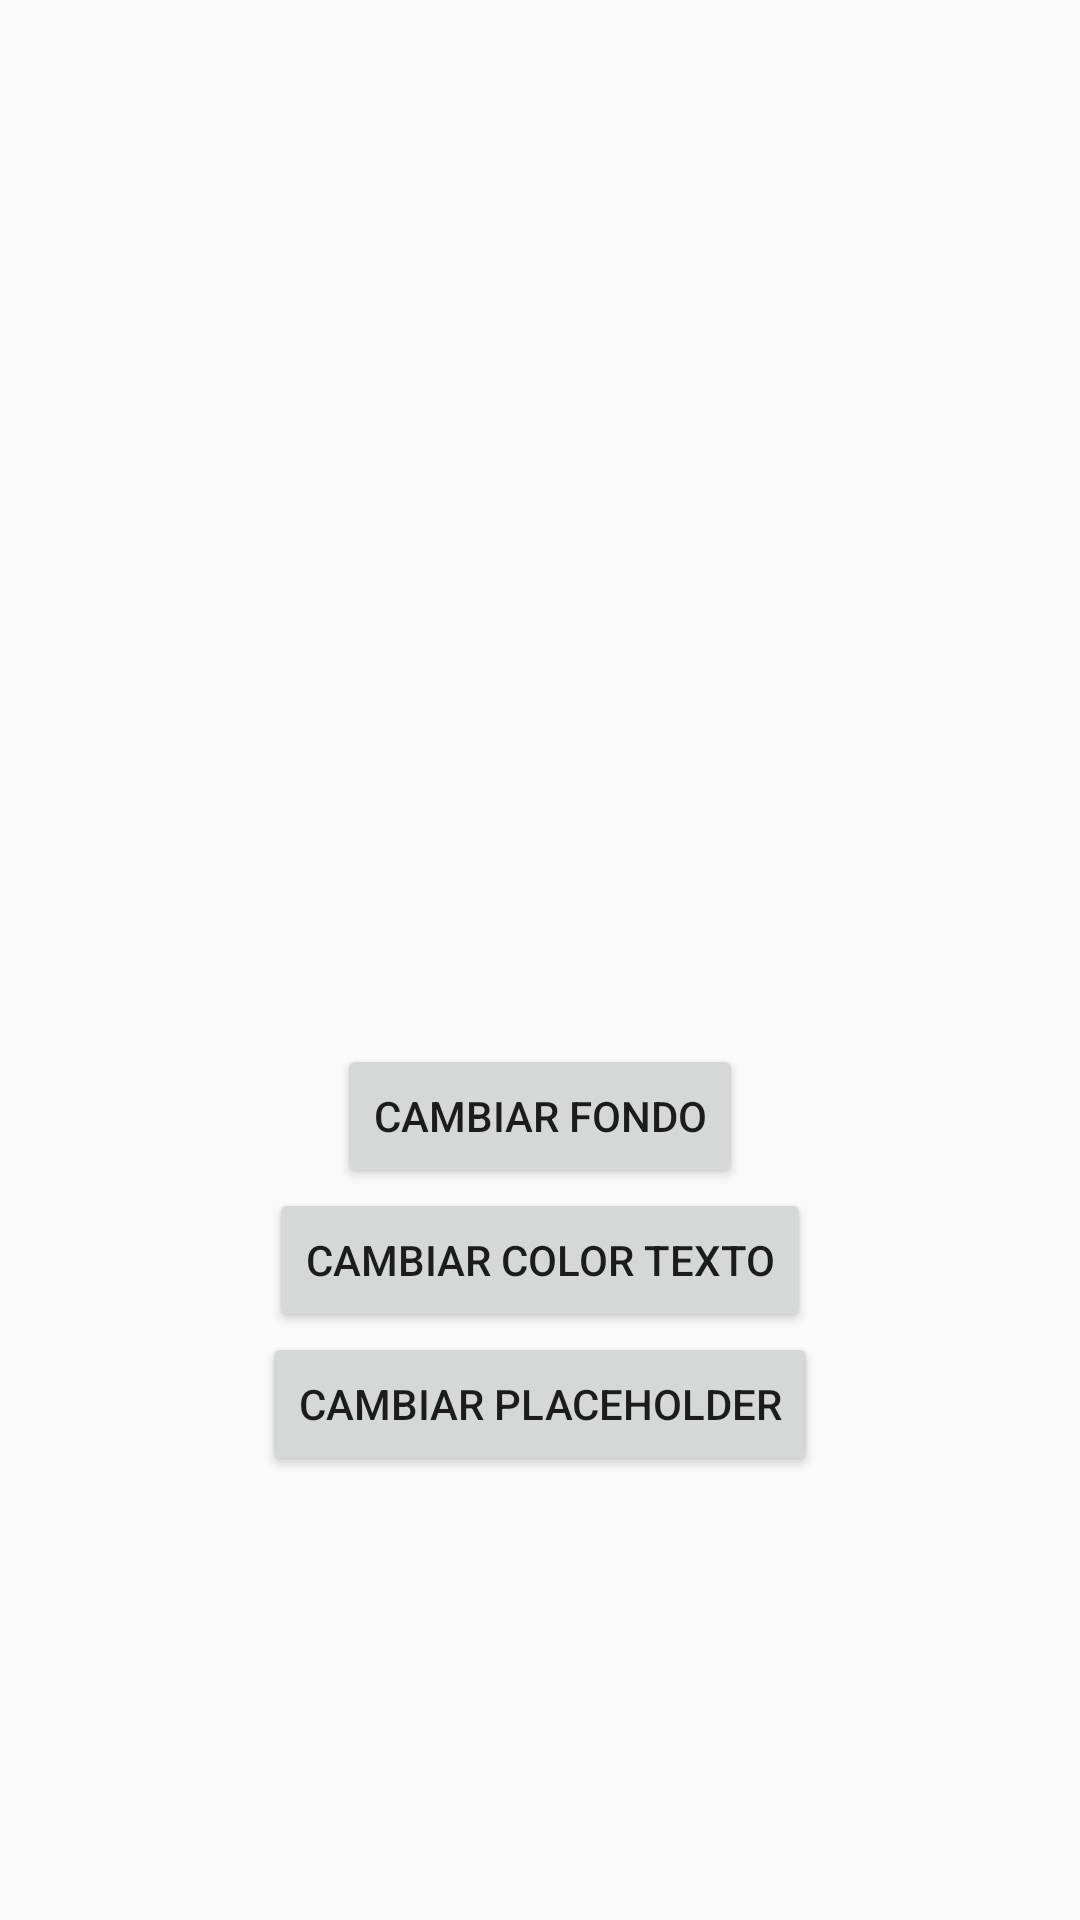

Reconstruct the res/layout file that produces this screen, plus the resources it refers to.
<!-- AndroidManifest.xml: application theme Theme.Ptupaxgccv -->
<!-- res/layout/fragment_profile.xml -->
<?xml version="1.0" encoding="utf-8"?>
<LinearLayout xmlns:android="http://schemas.android.com/apk/res/android"
    xmlns:tools="http://schemas.android.com/tools"
    android:layout_width="match_parent"
    android:layout_height="match_parent"
    xmlns:app="http://schemas.android.com/apk/res-auto"
    android:gravity="center"
    android:orientation="vertical"
    tools:context=".ux.image.ProfileFragment">

    <com.google.android.material.imageview.ShapeableImageView
        android:layout_width="200sp"
        android:layout_height="200sp"
        android:id="@+id/imageView"
        app:shapeAppearanceOverlay="@style/roundedImageView"
        layout_centerInParent="true"
        android:scaleType="centerCrop" />


    <Button
        android:id="@+id/changeBackgroundButton"
        android:layout_width="wrap_content"
        android:layout_height="wrap_content"
        android:text="Cambiar Fondo" />

    <Button
        android:id="@+id/changeTextColorButton"
        android:layout_width="wrap_content"
        android:layout_height="wrap_content"
        android:text="Cambiar Color Texto" />

    <Button
        android:id="@+id/changePlaceholderButton"
        android:layout_width="wrap_content"
        android:layout_height="wrap_content"
        android:text="Cambiar Placeholder" />

</LinearLayout>
<!-- resources referenced by this layout -->
<resources>
  <style name="roundedImageView">
          <item name="cornerFamily">rounded</item>
          <item name="cornerSize">50%</item>
      </style>
  <style name="Theme.Ptupaxgccv" parent="android:Theme.Material.Light.NoActionBar" />
</resources>
